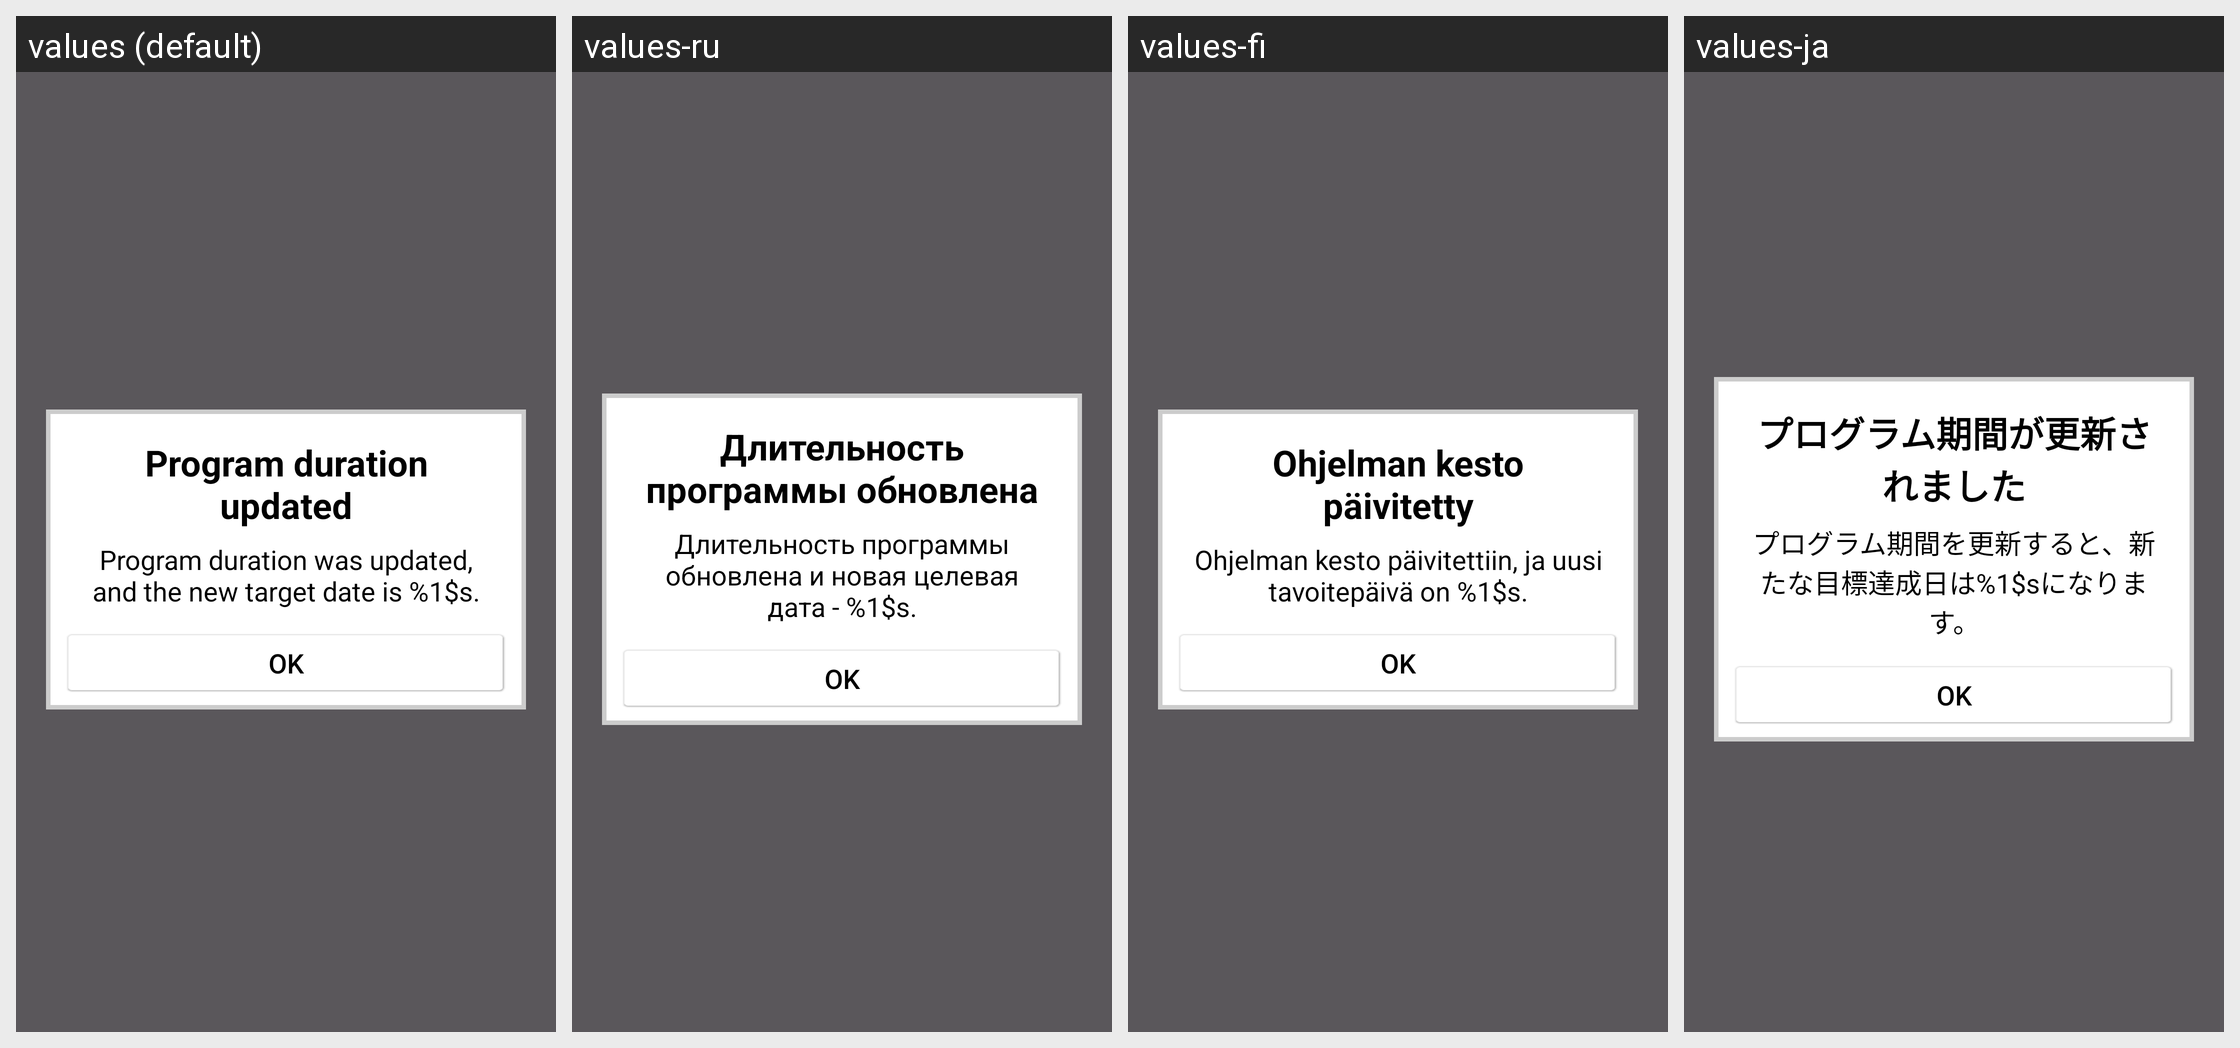

This grid shows one Android layout under several languages. Give, for every string resource on the screen, its name, the default text and each shown locale's text.
Android screen res/layout/balance_popup_program_duration_updated.xml rendered under 4 locales, left to right: values (default), values-ru, values-fi, values-ja. Device: Nexus 5 (rendered at 1080×1920; each locale shown at half size, 540×960, under a caption strip naming it); theme AppTheme.
Other locales in the repository, not shown: values-ca, values-cs, values-da, values-de, values-es, values-fr, values-in, values-it, values-ko, values-nb, values-nl, values-pl, values-pt, values-sk, values-sv, values-tr, values-zh, values-zh-rCN.
Strings drawn on this screen, with the default value and each locale's value (text and hints the layout hard-codes, and strings that could not be matched under every locale, appear in the picture but are not listed):

balance_program_duration_updated
  values: Program duration updated
  values-ru: Длительность программы обновлена
  values-fi: Ohjelman kesto päivitetty
  values-ja: プログラム期間が更新されました

balance_we_noticed_that_the_duration_of
  values: Program duration was updated, and the new target date is %1$s.
  values-ru: Длительность программы обновлена и новая целевая дата - %1$s.
  values-fi: Ohjelman kesto päivitettiin, ja uusi tavoitepäivä on %1$s.
  values-ja: プログラム期間を更新すると、新たな目標達成日は%1$sになります。

balance_ok
  values: OK
  values-ru: OK
  values-fi: OK
  values-ja: OK
